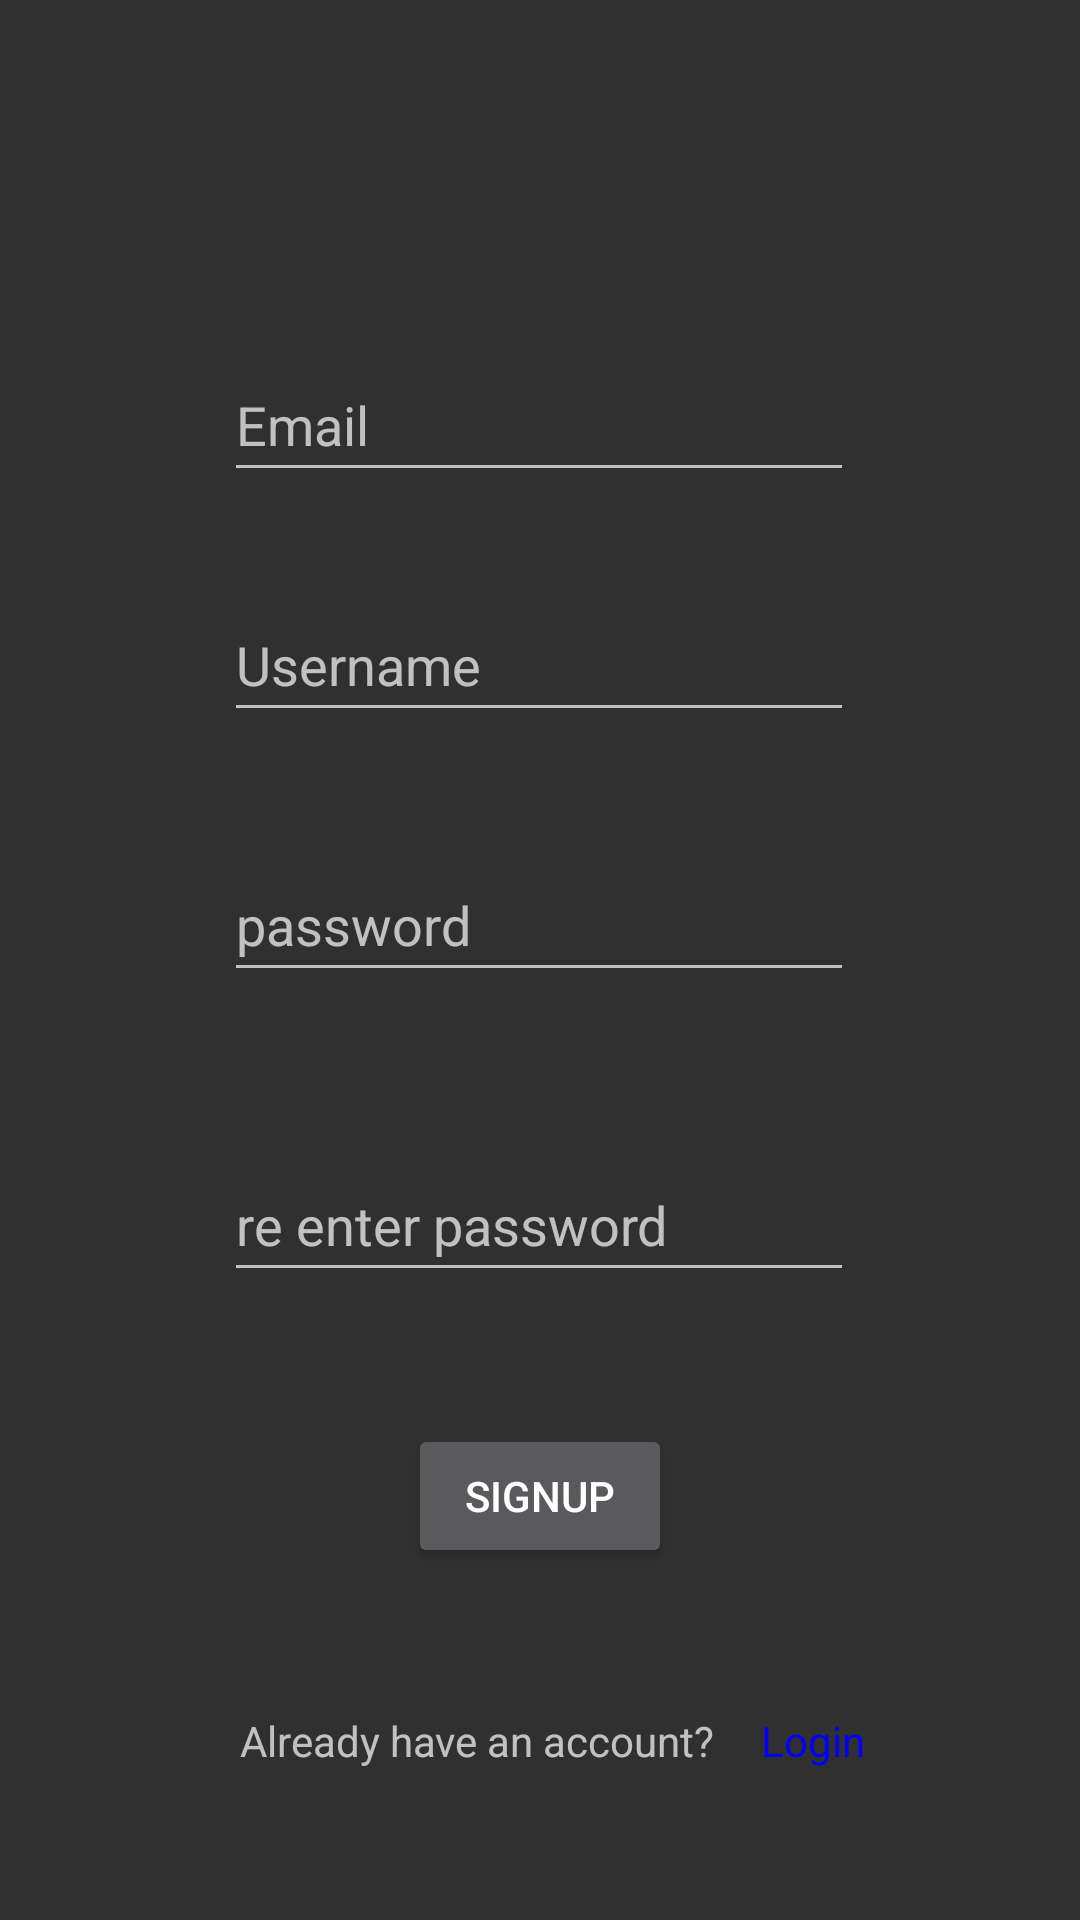

This screen was rendered from an Android layout file. Write that file and the resources it references.
<!-- AndroidManifest.xml: application theme Theme.AppCompat -->
<!-- res/layout/activity_signup.xml -->
<?xml version="1.0" encoding="utf-8"?>
<androidx.constraintlayout.widget.ConstraintLayout xmlns:android="http://schemas.android.com/apk/res/android"
    xmlns:app="http://schemas.android.com/apk/res-auto"
    xmlns:tools="http://schemas.android.com/tools"
    android:layout_width="match_parent"
    android:layout_height="match_parent"
    tools:context=".activities.SignupActivity">

    <EditText
        android:id="@+id/etSignupEmail"
        android:layout_width="wrap_content"
        android:layout_height="wrap_content"
        android:layout_marginTop="116dp"
        android:ems="10"
        android:hint="Email"
        android:inputType="textEmailAddress"
        android:minHeight="48dp"
        app:layout_constraintEnd_toEndOf="parent"
        app:layout_constraintHorizontal_bias="0.497"
        app:layout_constraintStart_toStartOf="parent"
        app:layout_constraintTop_toTopOf="parent" />

    <EditText
        android:id="@+id/etSignupUsername"
        android:layout_width="wrap_content"
        android:layout_height="wrap_content"
        android:layout_marginTop="32dp"
        android:ems="10"
        android:hint="Username"
        android:inputType="textPersonName"
        android:minHeight="48dp"
        app:layout_constraintEnd_toEndOf="parent"
        app:layout_constraintHorizontal_bias="0.497"
        app:layout_constraintStart_toStartOf="parent"
        app:layout_constraintTop_toBottomOf="@+id/etSignupEmail" />

    <EditText
        android:id="@+id/etSignupPassword"
        android:layout_width="wrap_content"
        android:layout_height="wrap_content"
        android:ems="10"
        android:hint="password"
        android:inputType="textPassword"
        android:minHeight="48dp"
        app:layout_constraintBottom_toBottomOf="parent"
        app:layout_constraintEnd_toEndOf="parent"
        app:layout_constraintHorizontal_bias="0.497"
        app:layout_constraintStart_toStartOf="parent"
        app:layout_constraintTop_toBottomOf="@+id/etSignupUsername"
        app:layout_constraintVertical_bias="0.111" />

    <EditText
        android:id="@+id/etSignupRePassword"
        android:layout_width="wrap_content"
        android:layout_height="wrap_content"
        android:layout_marginTop="52dp"
        android:ems="10"
        android:hint="re enter password"
        android:inputType="textPassword"
        android:minHeight="48dp"
        app:layout_constraintEnd_toEndOf="parent"
        app:layout_constraintHorizontal_bias="0.497"
        app:layout_constraintStart_toStartOf="parent"
        app:layout_constraintTop_toBottomOf="@+id/etSignupPassword" />

    <Button
        android:id="@+id/btnSignup"
        android:layout_width="wrap_content"
        android:layout_height="wrap_content"
        android:layout_marginTop="44dp"
        android:text="signup"
        app:layout_constraintEnd_toEndOf="parent"
        app:layout_constraintStart_toStartOf="parent"
        app:layout_constraintTop_toBottomOf="@+id/etSignupRePassword" />

    <TextView
        android:id="@+id/tvLoginMessage"
        android:layout_width="wrap_content"
        android:layout_height="wrap_content"
        android:layout_marginStart="80dp"
        android:layout_marginTop="48dp"
        android:text="Already have an account?"
        app:layout_constraintStart_toStartOf="parent"
        app:layout_constraintTop_toBottomOf="@+id/btnSignup" />

    <TextView
        android:id="@+id/tvLogin"
        android:textColor="#0000FF"
        android:layout_width="wrap_content"
        android:layout_height="wrap_content"
        android:layout_marginTop="48dp"
        android:text="Login"
        app:layout_constraintEnd_toEndOf="parent"
        app:layout_constraintHorizontal_bias="0.175"
        app:layout_constraintStart_toEndOf="@+id/tvLoginMessage"
        app:layout_constraintTop_toBottomOf="@+id/btnSignup" />
</androidx.constraintlayout.widget.ConstraintLayout>
<!-- resources referenced by this layout -->
<resources>

</resources>
